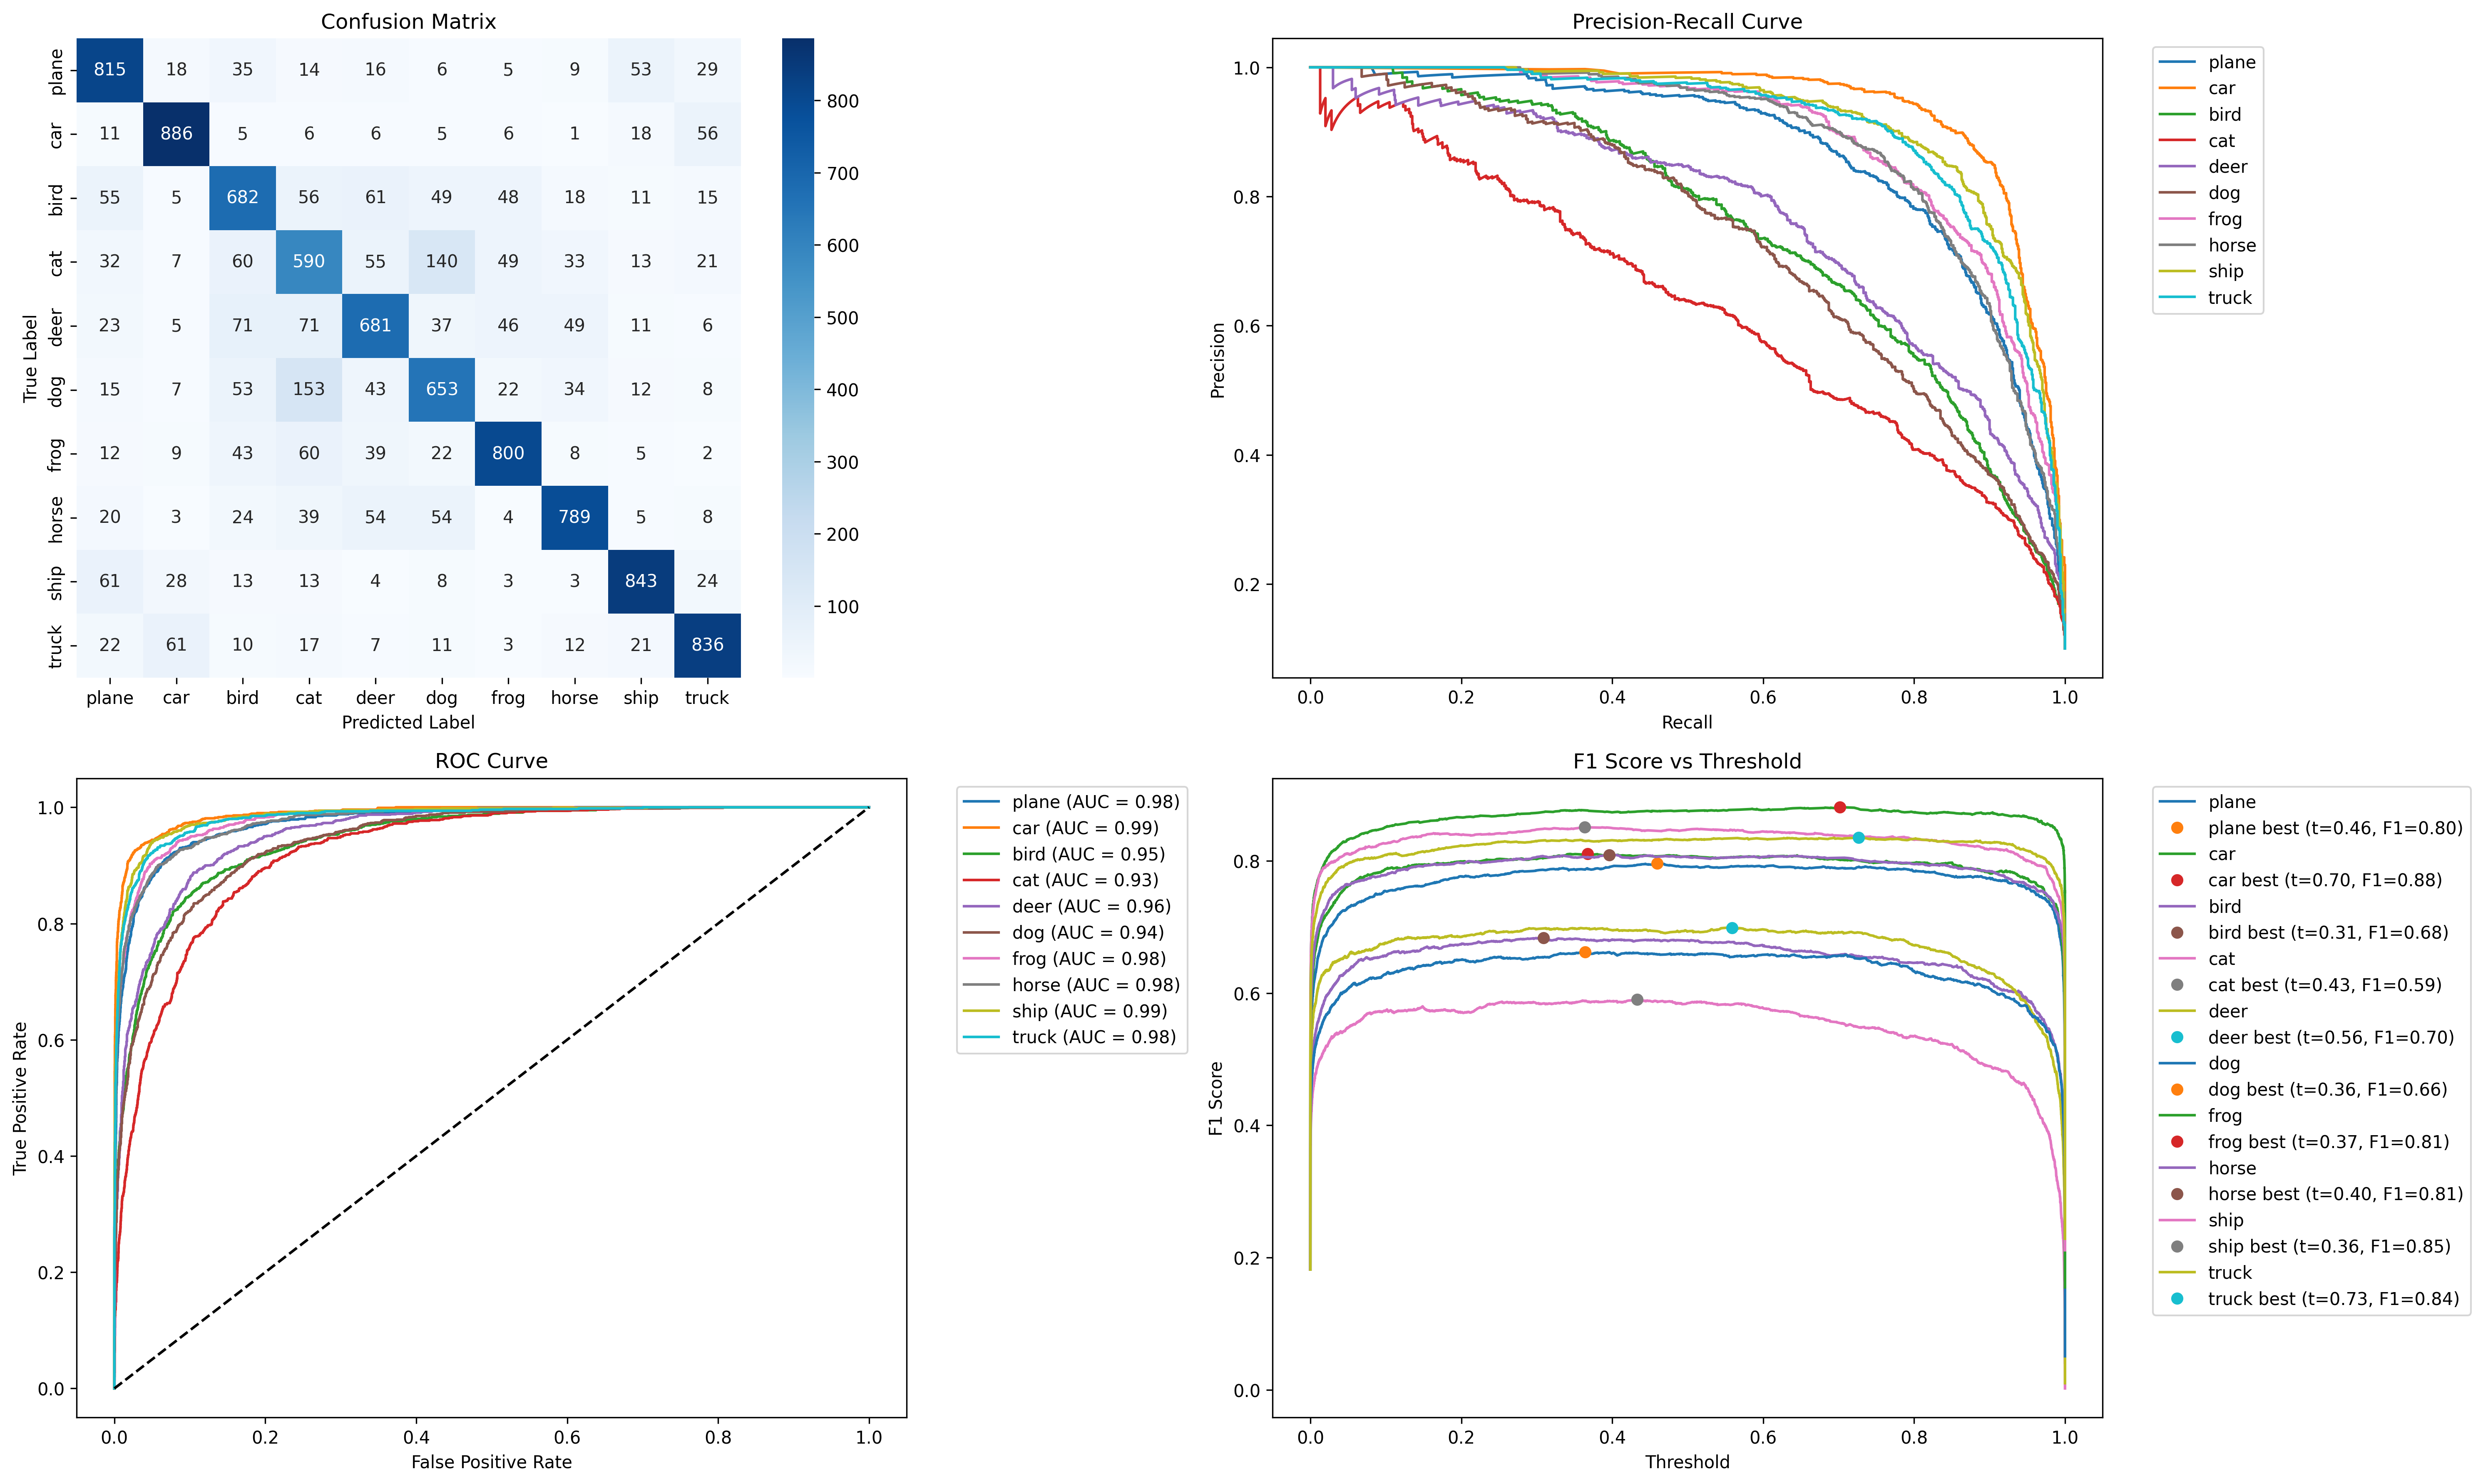

The file beside this chart, header and first rows:
Class, Precision, Recall, F1-score
plane, 0.7645, 0.815, 0.789
car, 0.861, 0.886, 0.8733
bird, 0.6847, 0.682, 0.6834
cat, 0.579, 0.59, 0.5844
deer, 0.705, 0.681, 0.6928
dog, 0.6629, 0.653, 0.6579
frog, 0.8114, 0.8, 0.8056
horse, 0.8253, 0.789, 0.8067
ship, 0.8498, 0.843, 0.8464
truck, 0.8318, 0.836, 0.8339
